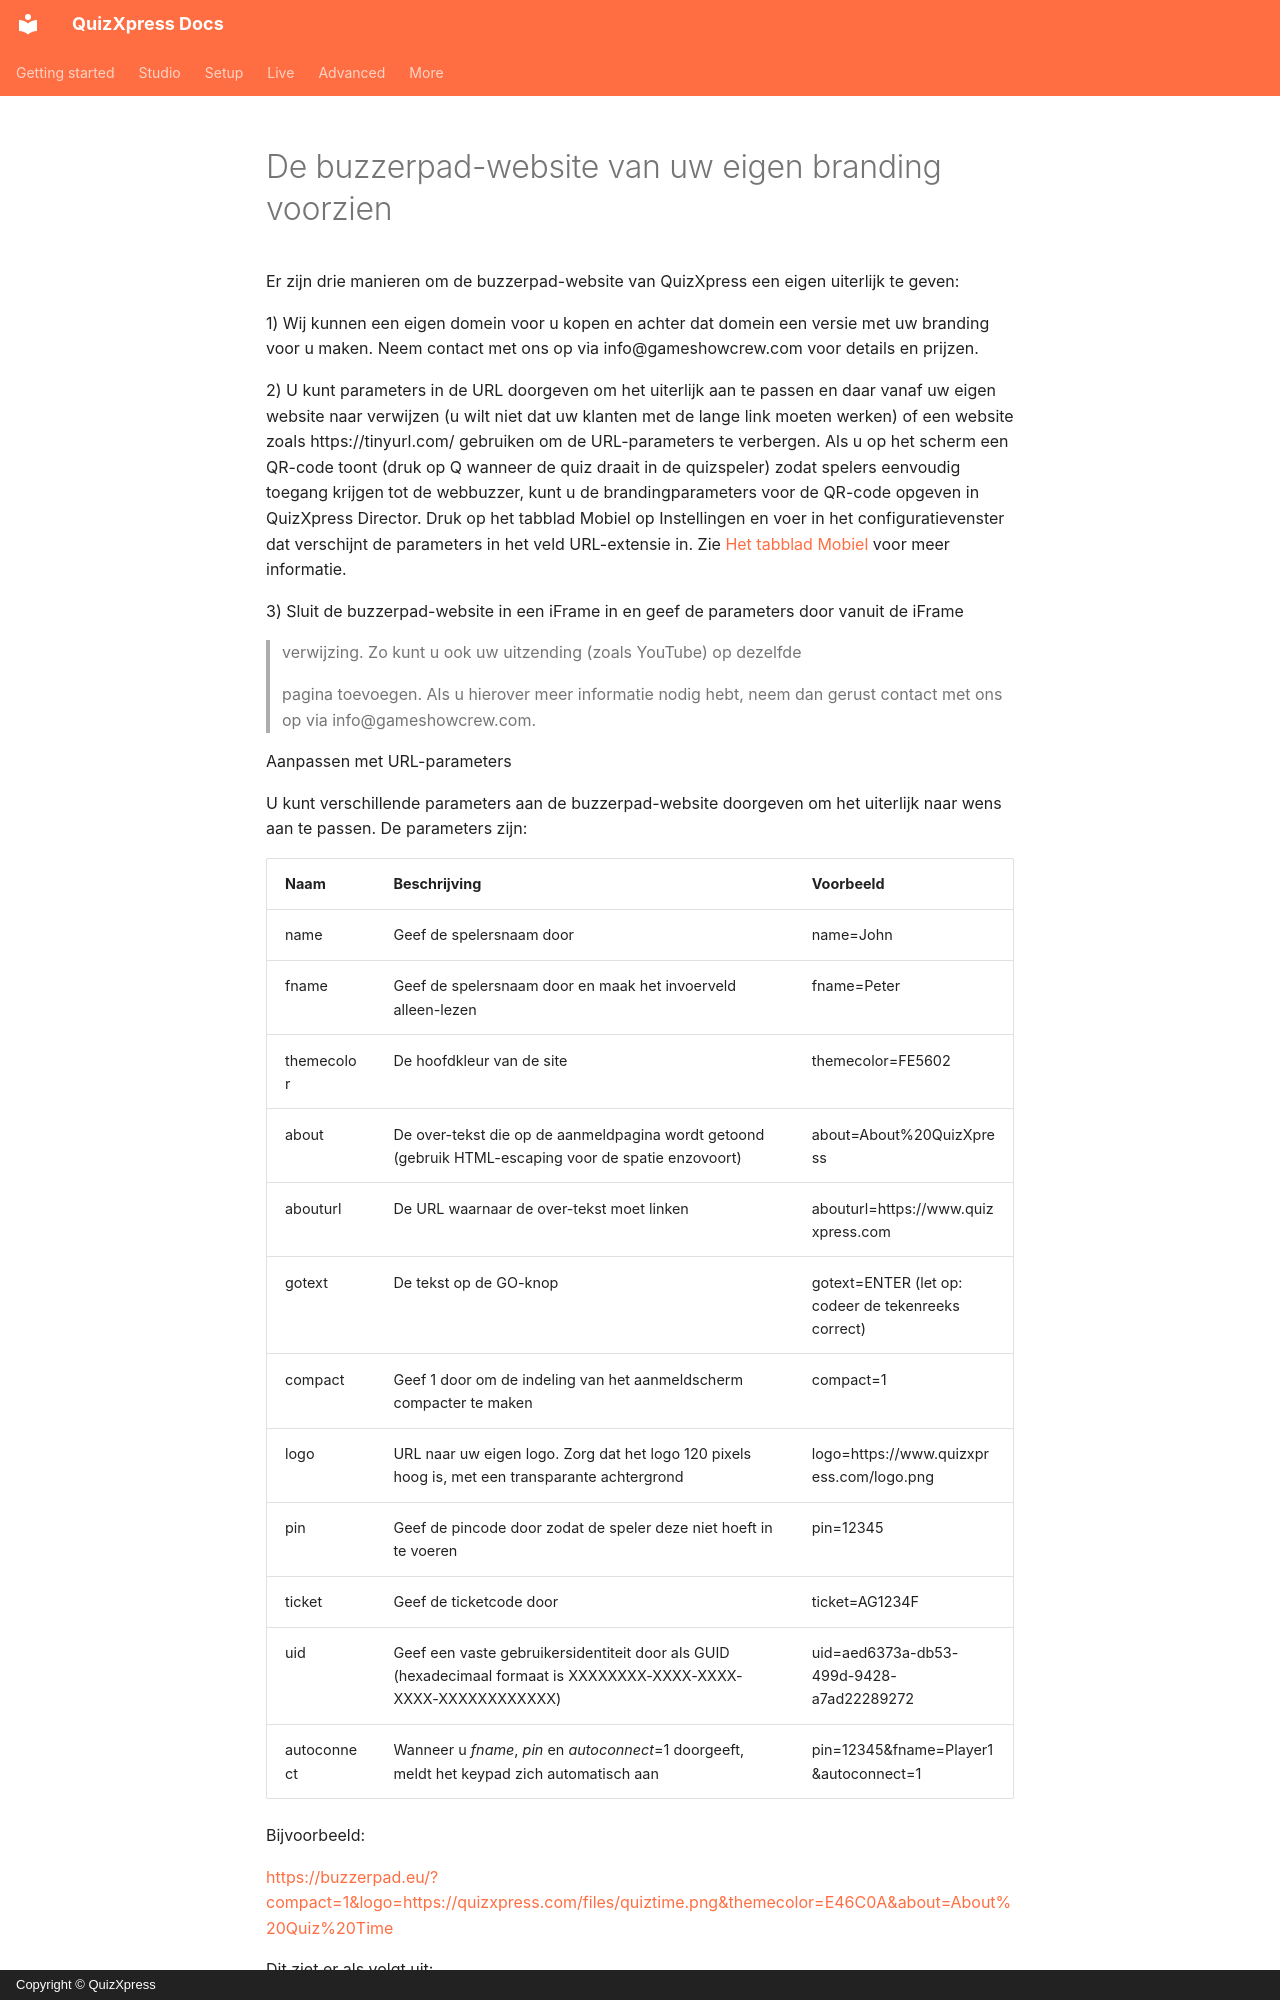

repository: gameshowcrew/quizxpress-docs · page: live/using-mobile-keypads/branding-the-buzzerpad-website.nl/index.html · generator: mkdocs · copyright: Copyright © QuizXpress

# De buzzerpad-website van uw eigen branding voorzien

Er zijn drie manieren om de buzzerpad-website van QuizXpress een eigen uiterlijk te geven:

1)  Wij kunnen een eigen domein voor u kopen en achter dat domein een versie met uw branding voor u maken. Neem contact met ons op via info@gameshowcrew.com voor details en prijzen.

2)  U kunt parameters in de URL doorgeven om het uiterlijk aan te passen en daar vanaf uw eigen website naar verwijzen (u wilt niet dat uw klanten met de lange link moeten werken) of een website zoals https://tinyurl.com/ gebruiken om de URL-parameters te verbergen. Als u op het scherm een QR-code toont (druk op Q wanneer de quiz draait in de quizspeler) zodat spelers eenvoudig toegang krijgen tot de webbuzzer, kunt u de brandingparameters voor de QR-code opgeven in QuizXpress Director. Druk op het tabblad Mobiel op Instellingen en voer in het configuratievenster dat verschijnt de parameters in het veld URL-extensie in. Zie [Het tabblad Mobiel](../quizxpress-director/the-mobile-tab.md#instellingen) voor meer informatie.

3)  Sluit de buzzerpad-website in een iFrame in en geef de parameters door vanuit de iFrame

> verwijzing. Zo kunt u ook uw uitzending (zoals YouTube) op dezelfde
>
> pagina toevoegen. Als u hierover meer informatie nodig hebt, neem dan gerust contact met ons op via info@gameshowcrew.com.

Aanpassen met URL-parameters

U kunt verschillende parameters aan de buzzerpad-website doorgeven om het uiterlijk naar wens aan te passen. De parameters zijn:
